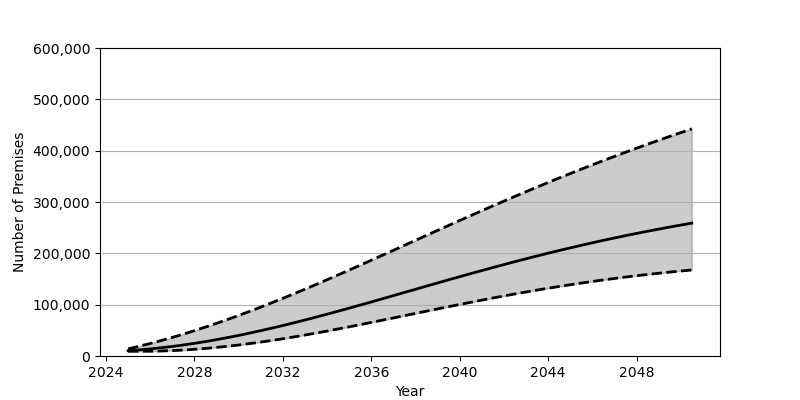

Values plotted in this chart, from the file beside it:
Date, Low, Base, High
2025-01-01, 9184, 10362, 13888
2025-07-01, 9193, 11914, 18981
2026-01-01, 9296, 13810, 24407
2026-07-01, 9764, 16044, 30177
2027-01-01, 10553, 18602, 36266
2027-07-01, 11647, 21471, 42673
2028-01-01, 13060, 24651, 49387
2028-07-01, 14763, 28126, 56387
2029-01-01, 16735, 31872, 63659
2029-07-01, 18980, 35877, 71207
2030-01-01, 21463, 40135, 79001
2030-07-01, 24193, 44634, 87029
2031-01-01, 27136, 49354, 95275
2031-07-01, 30297, 54278, 103732
2032-01-01, 33637, 59392, 112383
2032-07-01, 37152, 64680, 121200
2033-01-01, 40835, 70137, 130188
2033-07-01, 44659, 75727, 139313
2034-01-01, 48622, 81455, 148576
2034-07-01, 52687, 87293, 157948
2035-01-01, 56847, 93225, 167417
2035-07-01, 61096, 99235, 176954
2036-01-01, 65400, 105316, 186564
2036-07-01, 69763, 111448, 196227
2037-01-01, 74160, 117618, 205920
2037-07-01, 78566, 123796, 215644
2038-01-01, 82982, 129982, 225364
2038-07-01, 87395, 136159, 235074
2039-01-01, 91778, 142319, 244760
2039-07-01, 96129, 148438, 254412
2040-01-01, 100437, 154509, 264016
2040-07-01, 104686, 160525, 273571
2041-01-01, 108865, 166475, 283050
2041-07-01, 112962, 172353, 292455
2042-01-01, 116977, 178130, 301772
2042-07-01, 120903, 183820, 311002
2043-01-01, 124717, 189412, 320123
2043-07-01, 128434, 194895, 329137
2044-01-01, 132033, 200268, 338036
2044-07-01, 135516, 205516, 346823
2045-01-01, 138877, 210649, 355489
2045-07-01, 142111, 215654, 364031
2046-01-01, 145231, 220537, 372443
2046-07-01, 148217, 225304, 380733
2047-01-01, 151069, 229931, 388900
2047-07-01, 153804, 234430, 396925
2048-01-01, 156404, 238802, 404841
2048-07-01, 158889, 243045, 412615
2049-01-01, 161242, 247172, 420275
2049-07-01, 163476, 251185, 427811
2050-01-01, 165579, 255061, 435224
2050-07-01, 167569, 258820, 442518
